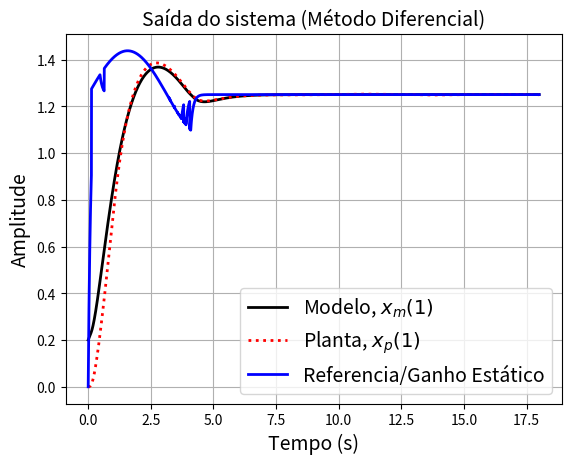
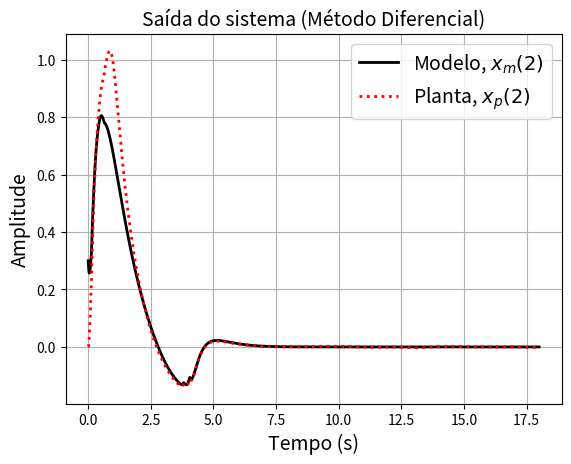
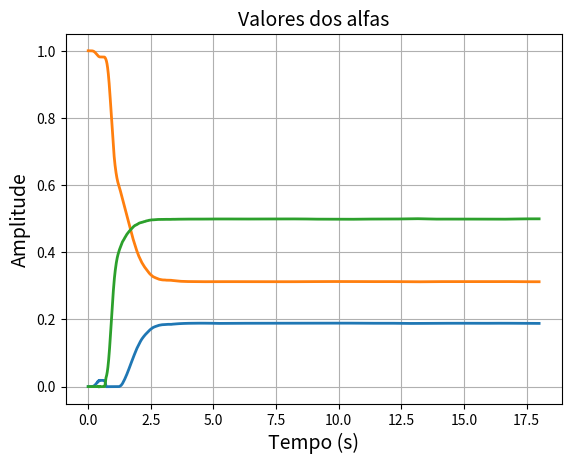
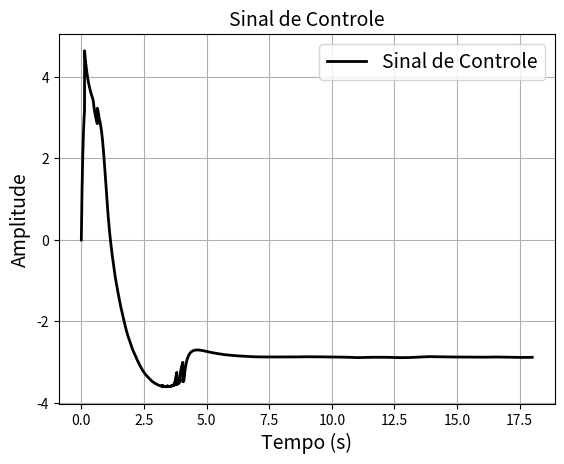
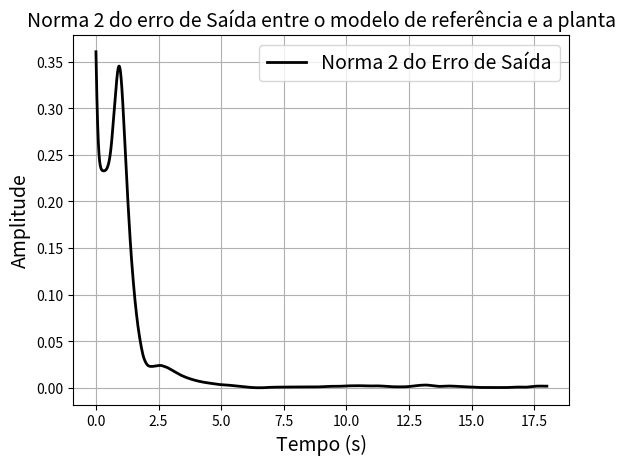
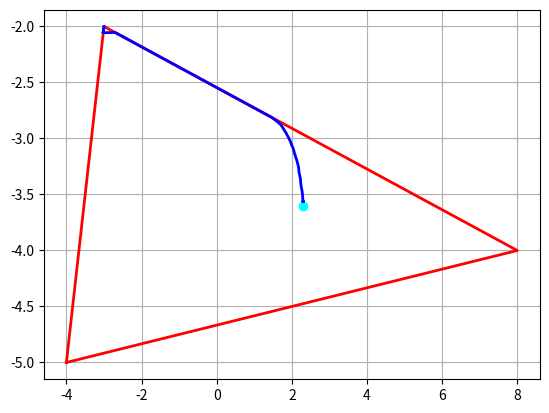
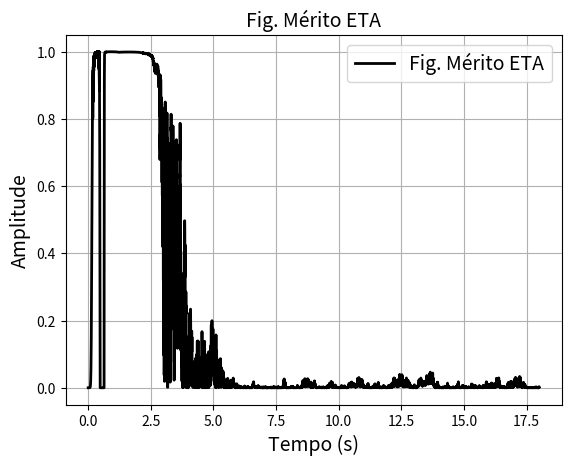

Write the Python code that produced these figures, in order.
"""Port of papers/2016-cba-second-level-adaptation-pe-switch-off/code/L2A_Dif_ModDes_SatAlfa_Rui.m

Variant of L2A_Dif_ModDes_SatAlfa with multiplicative noise on the plant state fed to the
identification models: x_p_ruido = x_p*(1 + (0.5 - rand())*0.2*rand()) is used in the
x_i dynamics (the plant, error and control law use the clean x_p). r = ref(1 + 0.15 sin t),
PE switch-off threshold eta <= 0.2. Final displays: A_p and x_m(1,endk).

Header example: L2A_Dif_ModDes_SatAlfa_Rui(18,1e-3,[-4 -3 8; -5 -2 -4], [2.3; -3.6],[-4 -4],
[0; 0], [0.2; 0.3], [0 0 0 ;0 0 0], [0 1], 5,[1e4 0;0 1e4],20).

Porting notes:
- Same structure/notes as L2A_Dif_ModDes_SatAlfa.py (literal Euler loop, 0-based indexing,
  MATLAB-sized outputs; the function returns a dict of signals, an addition; MATLAB
  displays are printed). Run the file to execute the example call from the header.
- This file is byte-identical to Toolbox Adaptacao L2/Old/L2A_Dif_ModDes_SatAlfa_Rui.m.
- rand(): extra keyword ``seed`` (None/int -> numpy default_rng, or any object with a
  ``random()`` method); the two rand() calls are drawn in MATLAB's left-to-right order.
  The random stream differs from MATLAB's.
"""
import sys
import time

import numpy as np
import matplotlib.pyplot as plt


EXAMPLES = {
    "cabecalho": (18, 1e-3, [[-4, -3, 8], [-5, -2, -4]], [[2.3], [-3.6]], [-4, -4], [0, 0],
                  [0.2, 0.3], [[0, 0, 0], [0, 0, 0]], [0, 1], 5, [[1e4, 0], [0, 1e4]], 20),
}


def _make_rng(seed):
    """seed: None/int -> numpy Generator; or any object with a ``random()`` method."""
    if hasattr(seed, "random"):
        return seed
    return np.random.default_rng(seed)


def _companion(modelos, planta, modelo_de_referencia, n_de_linhas, L):
    A_i = np.zeros((n_de_linhas, n_de_linhas, L))
    A_p = np.zeros((n_de_linhas, n_de_linhas))
    A_m = np.zeros((n_de_linhas, n_de_linhas))
    for matriz in range(L):
        for linha in range(n_de_linhas - 1):
            A_i[linha, linha + 1, matriz] = 1
            A_p[linha, linha + 1] = 1
            A_m[linha, linha + 1] = 1
        A_i[n_de_linhas - 1, :, matriz] = modelos[:, matriz]
        A_p[n_de_linhas - 1, :] = planta[:n_de_linhas]
        A_m[n_de_linhas - 1, :] = modelo_de_referencia[:n_de_linhas]
    return A_i, A_p, A_m


def L2A_Dif_ModDes_SatAlfa_Rui(stoptime, h, modelos, planta, modelo_de_referencia,
                           cond_iniciais_p, cond_iniciais_m, cond_iniciais_i, alfa0,
                           referencia, Q, gamma, seed=None):
    tic = time.perf_counter()
    rng = _make_rng(seed)
    planta_in = np.asarray(planta, dtype=float)
    modelos = np.atleast_2d(np.asarray(modelos, dtype=float))
    planta = np.ravel(planta_in)
    modelo_de_referencia = np.ravel(np.asarray(modelo_de_referencia, dtype=float))
    stoptime = float(stoptime); h = float(h); referencia = float(referencia); gamma = float(gamma)
    n_de_linhas = modelos.shape[0]
    n = n_de_linhas
    L = max(modelos.shape)  # length(modelos)
    Q = np.asarray(Q, dtype=float).reshape(n, n)
    cond_iniciais_i = np.asarray(cond_iniciais_i, dtype=float).reshape(n, -1)
    # matrizes na forma canônica (companion form):
    A_i, A_p, A_m = _companion(modelos, planta, modelo_de_referencia, n_de_linhas, L)
    theta_BARRA = modelos
    # b é considerado conhecido, os sistemas não contém zeros.
    b = np.zeros(n)
    b[n - 1] = 1.0

    endk = int(np.floor(stoptime / h))
    N = endk + 1
    tempo = np.zeros(N); r = np.zeros(N); r_ponto = np.zeros(N); eta = np.zeros(N)
    u = np.zeros(N); alfa = np.zeros((n, N)); alfa_ponto = np.zeros((n, N))
    alfa_n1 = np.zeros(N); alfa_ponto_n1 = np.zeros(N); alfa_barra = np.zeros((n + 1, N))
    k_T = np.zeros((n, N)); x_p = np.zeros((n, N)); x_m = np.zeros((n, N))
    x_i = np.zeros((n, L, N)); e_i = np.zeros((n, L, N)); E = np.zeros((n, L - 1, N))
    x_i_ponto = np.zeros((n, L, N)); x_m_ponto = np.zeros((n, N)); x_p_ponto = np.zeros((n, N))
    x_p_ruido = np.zeros((n, N))
    e_o = np.zeros((n, N)); norm_2_e_o = np.zeros(N); theta_p_estimativa = np.zeros((n, N))

    # condições iniciais da planta, modelo de referência e modelos de identificação
    x_p[:, 0] = np.ravel(np.asarray(cond_iniciais_p, dtype=float))
    x_m[:, 0] = np.ravel(np.asarray(cond_iniciais_m, dtype=float))
    for j in range(L):
        x_i[:, j, 0] = cond_iniciais_i[:, j]
        e_i[:, j, 0] = x_i[:, j, 0] - x_p[:, 0]
    # inicialização da matriz E
    for j in range(L - 1):
        E[:, j, 0] = x_i[:, j, 0] - x_i[:, L - 1, 0]
    # condições iniciais do vetor de combinação linear alfa_barra
    alfa[:, 0] = np.ravel(np.asarray(alfa0, dtype=float))
    alfa_barra[:, 0] = np.concatenate([alfa[:, 0], [1 - np.ones(n) @ alfa[:, 0]]])
    # inicialização dos parâmetros do controlador
    k_T[:, 0] = modelo_de_referencia - theta_BARRA @ alfa_barra[:, 0]
    # inicialização da entrada da planta
    u[0] = referencia
    tempo[0] = 0.0
    eta[0] = 0.0
    r_ponto[0] = 0.0
    # início
    for k in range(endk):
        tempo[k + 1] = tempo[k] + h
        # sinal de referência
        r[k + 1] = referencia + 0.15 * referencia * np.sin(tempo[k])
        if eta[k] <= 2e-1:
            r_ponto[k] = 10 * (-r[k] + referencia)
            r[k + 1] = r[k] + h * r_ponto[k]
        r1 = rng.random()
        r2 = rng.random()
        x_p_ruido[:, k] = x_p[:, k] * (1 + (0.5 - r1) * 0.2 * r2)
        # Geração dos erros entre os modelos escolhidos e a planta
        for j in range(L):
            e_i[:, j, k] = x_i[:, j, k] - x_p[:, k]
        for j in range(L - 1):
            E[:, j, k] = x_i[:, j, k] - x_i[:, L - 1, k]
        Ek = E[:, :, k]
        alfa_ponto[:, k] = gamma * (-Ek.T @ Ek @ alfa[:, k] - Ek.T @ e_i[:, L - 1, k])
        alfa_n1[k] = 1 - np.ones(n) @ alfa[:, k]
        alfa_ponto_n1[k] = -np.ones(n) @ alfa_ponto[:, k]
        for i in range(n):
            if (alfa[i, k] >= 1 and alfa_ponto[i, k] > 0) or (alfa[i, k] <= 0 and alfa_ponto[i, k] < 0):
                alfa_ponto[i, k] = 0.0
            if (alfa_n1[k] >= 1 and alfa_ponto_n1[k] > 0) or (alfa_n1[k] <= 0 and alfa_ponto_n1[k] < 0):
                for j in range(n):
                    if np.sign(alfa_ponto_n1[k]) != np.sign(alfa_ponto[j, k]):
                        alfa_ponto[j, k] = 0.0
        alfa[:, k + 1] = alfa[:, k] + h * alfa_ponto[:, k]
        aQa = alfa_ponto[:, k] @ Q @ alfa_ponto[:, k]
        eta[k + 1] = aQa / (1 + aQa)
        # composição de alfa para gerar alfa_barra
        alfa_barra[:, k] = np.concatenate([alfa[:, k], [1 - np.ones(n) @ alfa[:, k]]])
        # parâmetros do controlador e lei de controle
        k_T[:, k] = modelo_de_referencia - theta_BARRA @ alfa_barra[:, k]
        u[k] = r[k] + k_T[:, k] @ x_p[:, k]
        # dinâmica dos modelos, da planta e do modelo de referência
        for j in range(L):
            x_i_ponto[:, j, k] = A_m @ x_i[:, j, k] + (A_i[:, :, j] - A_m) @ x_p_ruido[:, k] + b * u[k]
            x_i[:, j, k + 1] = x_i[:, j, k] + h * x_i_ponto[:, j, k]
        x_m_ponto[:, k] = A_m @ x_m[:, k] + b * r[k]
        x_m[:, k + 1] = x_m[:, k] + h * x_m_ponto[:, k]
        x_p_ponto[:, k] = A_p @ x_p[:, k] + b * u[k]
        x_p[:, k + 1] = x_p[:, k] + h * x_p_ponto[:, k]
        # cálculo da norma 2 do erro
        e_o[:, k] = x_m[:, k] - x_p[:, k]
        norm_2_e_o[k] = np.sqrt(e_o[:, k] @ e_o[:, k])
        theta_p_estimativa[:, k] = theta_BARRA @ alfa_barra[:, k]

    res = dict(tempo=tempo, r=r, eta=eta, u=u[:endk], alfa=alfa, alfa_barra=alfa_barra[:, :endk],
               x_p=x_p, x_m=x_m, x_i=x_i, e_o=e_o[:, :endk], norm_2_e_o=norm_2_e_o[:endk],
               theta_p_estimativa=theta_p_estimativa[:, :endk], endk=endk)
    _plots(res, planta, modelos, modelo_de_referencia)
    # displays finais do original
    print("A_p =\n", A_p)
    print("x_m(1,endk) =", x_m[0, endk - 1])
    print(f"(elapsed {time.perf_counter() - tic:.3f} s)")
    return res


def _mat_minus(planta_in, col):
    """MATLAB ``planta - column`` with implicit expansion (row planta gives n x n)."""
    p = planta_in if planta_in.ndim == 2 else planta_in[None, :]
    return p - col[:, None]


def _plots(res, planta, modelos, modelo_de_referencia, r_norm=None, r_label="Referencia/Ganho Estático",
           alfa_legend=False, hull_lw=2.0, traj_segments=None):
    tempo = res["tempo"]; endk = res["endk"]; tempo_acesso = tempo[:endk]
    x_m = res["x_m"]; x_p = res["x_p"]; r = res["r"]
    if r_norm is None:
        r_norm = abs(modelo_de_referencia[0])
    fig = plt.figure(1)
    ax = fig.gca()
    ax.plot(tempo, x_m[0, :], color=[0, 0, 0], linewidth=2.0)
    ax.plot(tempo, x_p[0, :], color=[1, 0, 0], linewidth=2.0, linestyle=":")
    ax.plot(tempo, r / r_norm, color=[0, 0, 1], linewidth=2.0)
    ax.grid(True)
    ax.legend(["Modelo, $x_m(1)$", "Planta, $x_p(1)$", r_label], fontsize=14)
    ax.set_xlabel("Tempo (s)", fontsize=14); ax.set_ylabel("Amplitude", fontsize=14)
    ax.set_title("Saída do sistema (Método Diferencial)", fontsize=14)

    if x_m.shape[0] >= 2:
        ax = plt.figure(2).gca()
        ax.plot(tempo, x_m[1, :], color=[0, 0, 0], linewidth=2.0)
        ax.plot(tempo, x_p[1, :], color=[1, 0, 0], linewidth=2.0, linestyle=":")
        ax.grid(True)
        ax.legend(["Modelo, $x_m(2)$", "Planta, $x_p(2)$"], fontsize=14)
        ax.set_xlabel("Tempo (s)", fontsize=14); ax.set_ylabel("Amplitude", fontsize=14)
        ax.set_title("Saída do sistema (Método Diferencial)", fontsize=14)

    ax = plt.figure(3).gca()
    ax.plot(tempo_acesso, res["alfa_barra"].T, linewidth=2.0)
    ax.grid(True)
    if alfa_legend:
        ax.legend([r"$\alpha_{barra}$"], fontsize=14)
    ax.set_xlabel("Tempo (s)", fontsize=14); ax.set_ylabel("Amplitude", fontsize=14)
    ax.set_title("Valores dos alfas", fontsize=14)

    ax = plt.figure(4).gca()
    ax.plot(tempo_acesso, res["u"], color=[0, 0, 0], linewidth=2.0)
    ax.grid(True); ax.legend(["Sinal de Controle"], fontsize=14)
    ax.set_xlabel("Tempo (s)", fontsize=14); ax.set_ylabel("Amplitude", fontsize=14)
    ax.set_title("Sinal de Controle", fontsize=14)

    ax = plt.figure(5).gca()
    ax.plot(tempo_acesso, res["norm_2_e_o"], color=[0, 0, 0], linewidth=2.0)
    ax.grid(True); ax.legend(["Norma 2 do Erro de Saída"], fontsize=14)
    ax.set_xlabel("Tempo (s)", fontsize=14); ax.set_ylabel("Amplitude", fontsize=14)
    ax.set_title("Norma 2 do erro de Saída entre o modelo de referência e a planta", fontsize=14)

    if len(planta) == 2:
        ax = plt.figure(6).gca()
        ax.grid(True)
        ax.plot(planta[0], planta[1], color=[0, 1, 1], linewidth=2.0, marker="o", linestyle="none")
        ax.plot(np.r_[modelos[0, :], modelos[0, 0]], np.r_[modelos[1, :], modelos[1, 0]],
                color=[1, 0, 0], linewidth=hull_lw)
        tpe = res["theta_p_estimativa"]
        if traj_segments is None:
            ax.plot(tpe[0, :], tpe[1, :], color=[0, 0, 1], linewidth=hull_lw)
        else:
            for (a, b_, c) in traj_segments:
                ax.plot(tpe[0, a:b_], tpe[1, a:b_], color=c, linewidth=2.0)

    ax = plt.figure(7).gca()
    ax.plot(tempo, res["eta"], color=[0, 0, 0], linewidth=2.0)
    ax.grid(True); ax.legend(["Fig. Mérito ETA"], fontsize=14)
    ax.set_xlabel("Tempo (s)", fontsize=14); ax.set_ylabel("Amplitude", fontsize=14)
    ax.set_title("Fig. Mérito ETA", fontsize=14)


def main(argv=None):
    import argparse
    p = argparse.ArgumentParser(description="L2A_Dif_ModDes_SatAlfa_Rui example from the header")
    p.add_argument("--example", default="cabecalho", choices=sorted(EXAMPLES))
    p.add_argument("--seed", type=int, default=None)
    a = p.parse_args(argv)
    L2A_Dif_ModDes_SatAlfa_Rui(*EXAMPLES[a.example], seed=a.seed)
    plt.show()


if __name__ == "__main__":
    main()
